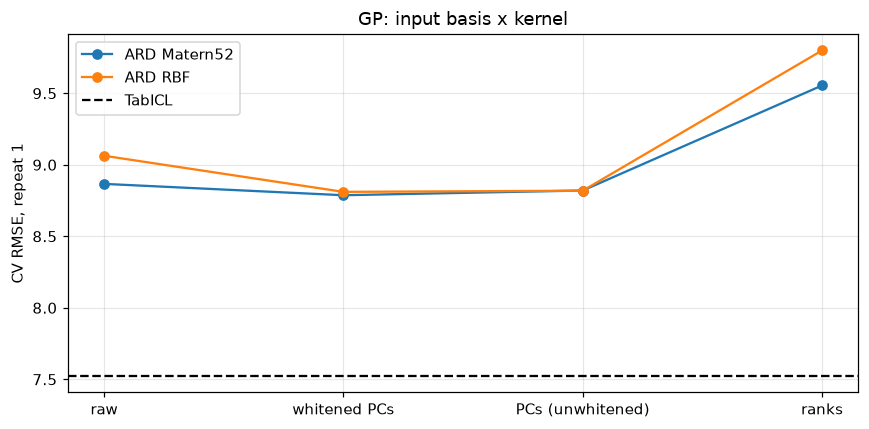

Source data for this figure (header and first rows):
basis, kernel, rmse, noise
raw, ARD Matern52, 8.866, 0.07485
raw, ARD RBF, 9.063, 0.1171
whitened PCs, ARD Matern52, 8.787, 0.02707
whitened PCs, ARD RBF, 8.811, 0.05767
PCs (unwhitened), ARD Matern52, 8.82, 0.02684
PCs (unwhitened), ARD RBF, 8.819, 0.05762
ranks, ARD Matern52, 9.554, 0.01957
ranks, ARD RBF, 9.799, 0.03487
